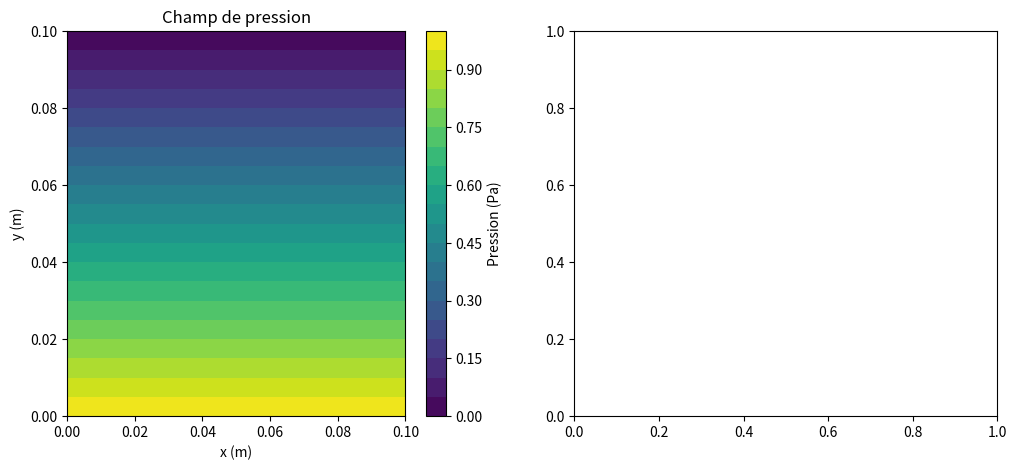

Reproduce this figure in Python. (Note: this script raises an exception after producing the figure.)
# -*- coding: utf-8 -*-
"""
Created on Tue Jan 13 15:10:12 2026

@author: SCD UM
"""

import numpy as np
import matplotlib.pyplot as plt
from scipy.sparse import lil_matrix, csr_matrix
from scipy.sparse.linalg import spsolve

class DarcySolver2D:
    def __init__(self, nx=10, ny=10, Lx=1.0, Ly=1.0, k=1e-12, mu=1e-3):
        """
        Initialise le solveur Darcy 2D.

        Paramètres:
        - nx, ny: Nombre de cellules dans les directions x et y.
        - Lx, Ly: Longueurs physiques du domaine (m).
        - k: Perméabilité du milieu (m²).
        - mu: Viscosité du fluide (Pa·s).
        """
        self.nx = nx
        self.ny = ny
        self.Lx = Lx
        self.Ly = Ly
        self.k = k
        self.mu = mu
        self.dx = Lx / nx
        self.dy = Ly / ny
        self.n_nodes = (nx + 1) * (ny + 1)  # Nombre total de nœuds

        # Conditions aux limites (exemple: pression imposée aux bords gauche et droit)
        self.P_left = 1.0  # Pression à gauche (Pa)
        self.P_right = 0.0  # Pression à droite (Pa)
        self.P_top = None  # Pression en haut (None = condition de Neumann)
        self.P_bottom = None  # Pression en bas (None = condition de Neumann)

    def build_system(self):
        """
        Construit le système linéaire pour la loi de Darcy.
        Retourne la matrice A et le vecteur b pour le système Ax = b.
        """
        # Initialisation de la matrice creuse et du vecteur second membre
        A = lil_matrix((self.n_nodes, self.n_nodes))
        b = np.zeros(self.n_nodes)

        # Boucle sur tous les nœuds
        for i in range(self.nx + 1):
            for j in range(self.ny + 1):
                node = i * (self.ny + 1) + j

                # Conditions aux limites de Dirichlet (pression imposée)
                if i == 0:  # Bord gauche
                    A[node, node] = 1.0
                    b[node] = self.P_left
                    continue
                elif i == self.nx:  # Bord droit
                    A[node, node] = 1.0
                    b[node] = self.P_right
                    continue
                elif j == 0 and self.P_bottom is not None:  # Bord bas
                    A[node, node] = 1.0
                    b[node] = self.P_bottom
                    continue
                elif j == self.ny and self.P_top is not None:  # Bord haut
                    A[node, node] = 1.0
                    b[node] = self.P_top
                    continue

                # Équation de Darcy pour les nœuds internes
                if i > 0:  # Voisin gauche
                    left_node = (i - 1) * (self.ny + 1) + j
                    A[node, node] += (self.k * self.dy) / (self.mu * self.dx)
                    A[node, left_node] = - (self.k * self.dy) / (self.mu * self.dx)

                if i < self.nx:  # Voisin droit
                    right_node = (i + 1) * (self.ny + 1) + j
                    A[node, node] += (self.k * self.dy) / (self.mu * self.dx)
                    A[node, right_node] = - (self.k * self.dy) / (self.mu * self.dx)

                if j > 0:  # Voisin bas
                    bottom_node = i * (self.ny + 1) + (j - 1)
                    A[node, node] += (self.k * self.dx) / (self.mu * self.dy)
                    A[node, bottom_node] = - (self.k * self.dx) / (self.mu * self.dy)

                if j < self.ny:  # Voisin haut
                    top_node = i * (self.ny + 1) + (j + 1)
                    A[node, node] += (self.k * self.dx) / (self.mu * self.dy)
                    A[node, top_node] = - (self.k * self.dx) / (self.mu * self.dy)

        return A.tocsr(), b

    def solve(self):
        """
        Résout le système linéaire et retourne les pressions et vitesses.
        """
        A, b = self.build_system()
        P = spsolve(A, b)  # Résolution du système
        P = P.reshape((self.nx + 1, self.ny + 1))  # Remise en forme 2D

        # Calcul des vitesses (Darcy: v = -k/μ ∇P)
        U = np.zeros((self.nx, self.ny + 1))  # Vitesse en x (aux faces)
        V = np.zeros((self.nx + 1, self.ny))  # Vitesse en y (aux faces)

        # Vitesse en x (entre les nœuds)
        for i in range(self.nx):
            for j in range(self.ny + 1):
                U[i, j] = - (self.k / self.mu) * (P[i + 1, j] - P[i, j]) / self.dx

        # Vitesse en y (entre les nœuds)
        for i in range(self.nx + 1):
            for j in range(self.ny):
                V[i, j] = - (self.k / self.mu) * (P[i, j + 1] - P[i, j]) / self.dy

        return P, U, V

    def plot_results(self, P, U, V):
        """
        Affiche les résultats (pression et vitesses).
        """
        X = np.linspace(0, self.Lx, self.nx + 1)
        Y = np.linspace(0, self.Ly, self.ny + 1)

        plt.figure(figsize=(12, 5))

        # Tracé de la pression
        plt.subplot(1, 2, 1)
        plt.contourf(X, Y, P, levels=20, cmap='viridis')
        plt.colorbar(label='Pression (Pa)')
        plt.title('Champ de pression')
        plt.xlabel('x (m)')
        plt.ylabel('y (m)')

        # Tracé des vitesses
        plt.subplot(1, 2, 2)
        X_u = np.linspace(0, self.Lx, self.nx)
        Y_u = np.linspace(0, self.Ly, self.ny + 1)
        X_v = np.linspace(0, self.Lx, self.nx + 1)
        Y_v = np.linspace(0, self.Ly, self.ny)
        plt.quiver(X_u, Y_u, U, np.zeros_like(U), scale=20, color='r', label='Vitesse en x')
        plt.quiver(X_v, Y_v, np.zeros_like(V), V, scale=20, color='b', label='Vitesse en y')
        plt.title('Champ de vitesse')
        plt.xlabel('x (m)')
        plt.ylabel('y (m)')
        plt.legend()

        plt.tight_layout()
        plt.show()

# Exemple d'utilisation
if __name__ == "__main__":
    solver = DarcySolver2D(nx=20, ny=20, Lx=0.1, Ly=0.1, k=1e-10, mu=1e-3)
    P, U, V = solver.solve()
    solver.plot_results(P, U, V)
